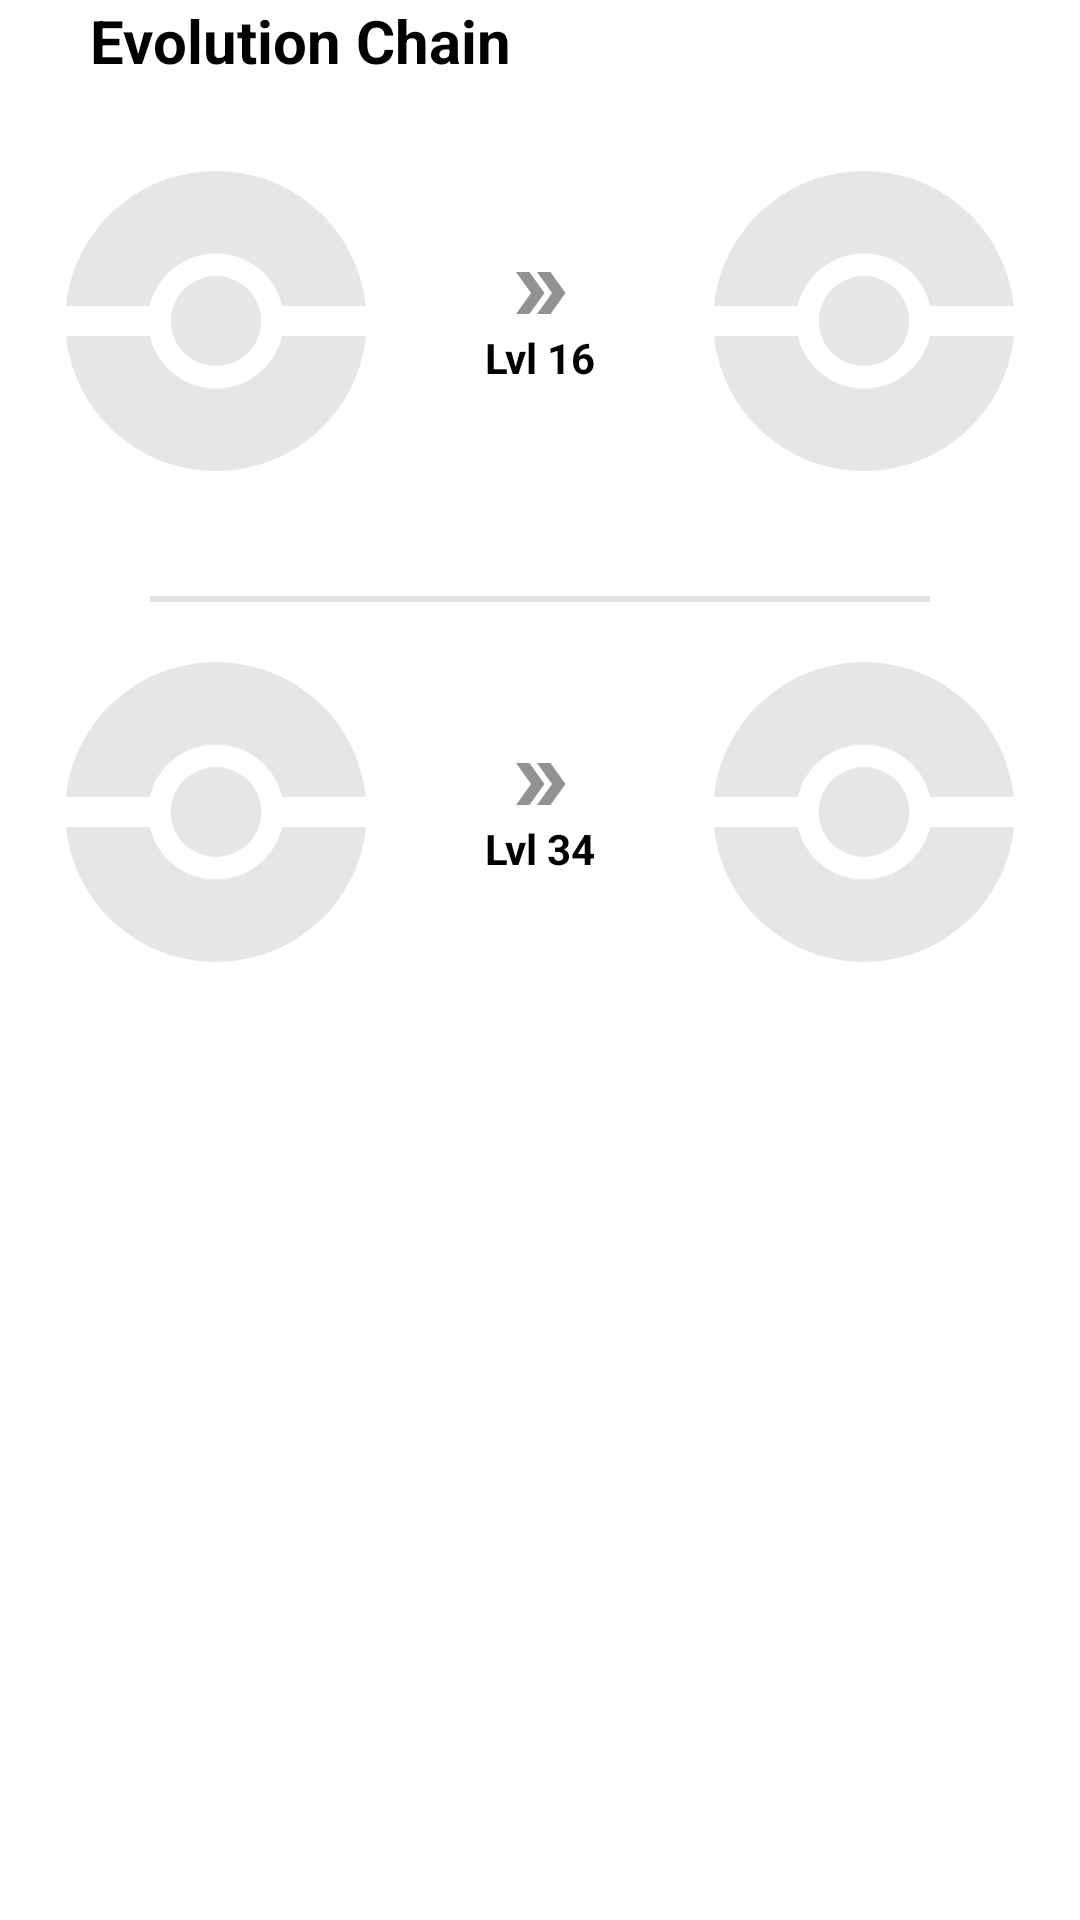

Here is an Android app screen rendered from its layout file. Give the layout XML and the strings, colors and styles it references.
<!-- AndroidManifest.xml: application theme Theme.Pokedex -->
<!-- res/layout/fragment_evolution.xml -->
<?xml version="1.0" encoding="utf-8"?>
<androidx.constraintlayout.widget.ConstraintLayout xmlns:android="http://schemas.android.com/apk/res/android"
    xmlns:app="http://schemas.android.com/apk/res-auto"
    xmlns:tools="http://schemas.android.com/tools"
    android:layout_width="match_parent"
    android:layout_height="match_parent">

    <androidx.appcompat.widget.AppCompatTextView
        android:id="@+id/evolution_title"
        android:layout_width="wrap_content"
        android:layout_height="wrap_content"
        android:layout_marginStart="30dp"
        android:text="@string/evolution_chain"
        android:textColor="@color/black"
        android:textSize="20sp"
        android:textStyle="bold"
        app:layout_constraintStart_toStartOf="parent"
        app:layout_constraintTop_toTopOf="parent" />

    <androidx.constraintlayout.widget.Guideline
        android:id="@+id/first_line"
        android:layout_width="0dp"
        android:layout_height="0dp"
        android:orientation="vertical"
        app:layout_constraintGuide_percent="0.2" />

    <androidx.constraintlayout.widget.Guideline
        android:id="@+id/second_line"
        android:layout_width="0dp"
        android:layout_height="0dp"
        android:orientation="vertical"
        app:layout_constraintGuide_percent="0.8" />

    <androidx.appcompat.widget.AppCompatImageView
        android:id="@+id/evo_one"
        android:layout_width="100dp"
        android:layout_height="100dp"
        android:layout_marginStart="30dp"
        android:layout_marginTop="30dp"
        android:background="@drawable/pokeball_logo"
        app:layout_constraintEnd_toEndOf="@id/first_line"
        app:layout_constraintStart_toStartOf="@id/first_line"
        app:layout_constraintTop_toBottomOf="@id/evolution_title"
        tools:src="@drawable/bulbasaur_image" />

    <androidx.appcompat.widget.AppCompatTextView
        android:id="@+id/evo_one_name"
        android:layout_width="wrap_content"
        android:layout_height="wrap_content"
        android:textColor="@color/black"
        android:textSize="16sp"
        android:textStyle="bold"
        app:layout_constraintEnd_toEndOf="@id/evo_one"
        app:layout_constraintStart_toStartOf="@id/evo_one"
        app:layout_constraintTop_toBottomOf="@id/evo_one"
        tools:text="Bulbasaur" />

    <androidx.appcompat.widget.AppCompatImageView
        android:id="@+id/evo_two"
        android:layout_width="100dp"
        android:layout_height="100dp"
        android:layout_marginStart="30dp"
        android:layout_marginTop="30dp"
        android:background="@drawable/pokeball_logo"
        app:layout_constraintEnd_toEndOf="@id/second_line"
        app:layout_constraintStart_toStartOf="@id/second_line"
        app:layout_constraintTop_toBottomOf="@id/evolution_title"
        tools:src="@drawable/bulbasaur_image" />

    <androidx.appcompat.widget.AppCompatTextView
        android:id="@+id/evo_two_name"
        android:layout_width="wrap_content"
        android:layout_height="wrap_content"
        android:textColor="@color/black"
        android:textSize="16sp"
        android:textStyle="bold"
        app:layout_constraintEnd_toEndOf="@id/evo_two"
        app:layout_constraintStart_toStartOf="@id/evo_two"
        app:layout_constraintTop_toBottomOf="@id/evo_two"
        tools:text="Ivysaur" />

    <TextView
        android:layout_width="wrap_content"
        android:layout_height="wrap_content"
        android:foregroundGravity="center_horizontal"
        android:text="Lvl 16"
        android:textColor="@color/black"
        android:textSize="14sp"
        android:textStyle="bold"
        app:drawableTopCompat="@drawable/arrow_forward"
        app:layout_constraintBottom_toBottomOf="@id/evo_one"
        app:layout_constraintEnd_toEndOf="parent"
        app:layout_constraintStart_toStartOf="parent"
        app:layout_constraintTop_toTopOf="@id/evo_one"
        tools:ignore="HardcodedText" />

    <View
        android:id="@+id/divider"
        android:layout_width="match_parent"
        android:layout_height="2dp"
        android:layout_marginHorizontal="50dp"
        android:layout_marginTop="20dp"
        android:background="?android:listDivider"
        app:layout_constraintTop_toBottomOf="@id/evo_one_name" />

    <androidx.appcompat.widget.AppCompatImageView
        android:id="@+id/evo_three"
        android:layout_width="100dp"
        android:layout_height="100dp"
        android:layout_marginStart="30dp"
        android:layout_marginTop="20dp"
        android:background="@drawable/pokeball_logo"
        app:layout_constraintEnd_toEndOf="@id/first_line"
        app:layout_constraintStart_toStartOf="@id/first_line"
        app:layout_constraintTop_toBottomOf="@id/divider"
        tools:src="@drawable/bulbasaur_image" />

    <androidx.appcompat.widget.AppCompatTextView
        android:id="@+id/evo_three_name"
        android:layout_width="wrap_content"
        android:layout_height="wrap_content"
        android:textColor="@color/black"
        android:textSize="16sp"
        android:textStyle="bold"
        app:layout_constraintEnd_toEndOf="@id/evo_three"
        app:layout_constraintStart_toStartOf="@id/evo_three"
        app:layout_constraintTop_toBottomOf="@id/evo_three"
        tools:text="Ivysaur" />

    <androidx.appcompat.widget.AppCompatImageView
        android:id="@+id/evo_four"
        android:layout_width="100dp"
        android:layout_height="100dp"
        android:layout_marginStart="30dp"
        android:layout_marginTop="20dp"
        android:background="@drawable/pokeball_logo"
        app:layout_constraintEnd_toEndOf="@id/second_line"
        app:layout_constraintStart_toStartOf="@id/second_line"
        app:layout_constraintTop_toBottomOf="@id/divider"
        tools:src="@drawable/bulbasaur_image" />

    <androidx.appcompat.widget.AppCompatTextView
        android:id="@+id/evo_four_name"
        android:layout_width="wrap_content"
        android:layout_height="wrap_content"
        android:textColor="@color/black"
        android:textSize="16sp"
        android:textStyle="bold"
        app:layout_constraintEnd_toEndOf="@id/evo_four"
        app:layout_constraintStart_toStartOf="@id/evo_four"
        app:layout_constraintTop_toBottomOf="@id/evo_four"
        tools:text="Ivysaur" />

    <TextView
        android:layout_width="wrap_content"
        android:layout_height="wrap_content"
        android:foregroundGravity="center_horizontal"
        android:text="Lvl 34"
        android:textColor="@color/black"
        android:textSize="14sp"
        android:textStyle="bold"
        app:drawableTopCompat="@drawable/arrow_forward"
        app:layout_constraintBottom_toBottomOf="@id/evo_three"
        app:layout_constraintEnd_toEndOf="parent"
        app:layout_constraintStart_toStartOf="parent"
        app:layout_constraintTop_toTopOf="@id/evo_three"
        tools:ignore="HardcodedText" />

</androidx.constraintlayout.widget.ConstraintLayout>
<!-- resources referenced by this layout -->
<resources>
  <color name="black">#FF000000</color>
  <!-- drawable arrow_forward (drawable) -->
  <vector android:height="24dp" android:tint="#929292"
      android:viewportHeight="24" android:viewportWidth="24"
      android:width="24dp" xmlns:android="http://schemas.android.com/apk/res/android">
      <path android:fillColor="@android:color/white" android:pathData="M15.5,5l-4.5,0l5,7l-5,7l4.5,0l5,-7z"/>
      <path android:fillColor="@android:color/white" android:pathData="M8.5,5l-4.5,0l5,7l-5,7l4.5,0l5,-7z"/>
  </vector>
  <!-- drawable pokeball_logo (drawable) -->
  <vector xmlns:android="http://schemas.android.com/apk/res/android"
      android:width="1175dp"
      android:height="1181dp"
      android:viewportWidth="5873.3"
      android:viewportHeight="5902.6">
    <path
        android:pathData="M2936.6,0c1530.4,0 2788.6,1164.8 2936.7,2656.2l-1641.6,0c-134.2,-591.5 -663,-1033 -1295.1,-1033 -632,0 -1160.9,441.5 -1295.1,1033l-1641.5,0c148.1,-1491.4 1406.3,-2656.2 2936.6,-2656.2zM5873.3,3246.4c-148.1,1491.4 -1406.3,2656.2 -2936.7,2656.2 -1530.3,0 -2788.5,-1164.8 -2936.6,-2656.2l1641.5,0c134.2,591.4 663.1,1033 1295.1,1033 632.1,0 1160.9,-441.6 1295.1,-1033l1641.6,0z"
        android:fillColor="#E6E6E6"/>
    <path
        android:pathData="M2936.6,2951.3m-885.4,0a885.4,885.4 0,1 1,1770.8 0a885.4,885.4 0,1 1,-1770.8 0"
        android:fillColor="#E6E6E6"/>
  </vector>
  <string name="evolution_chain">Evolution Chain</string>
  <style name="Theme.Pokedex" parent="Theme.MaterialComponents.Light.NoActionBar">
          
          <item name="colorPrimary">@color/purple_500</item>
          <item name="colorPrimaryVariant">@color/purple_700</item>
          <item name="colorOnPrimary">@color/white</item>
          
          <item name="colorSecondary">@color/teal_200</item>
          <item name="colorSecondaryVariant">@color/teal_700</item>
          <item name="colorOnSecondary">@color/black</item>
          
          <item name="android:windowLightStatusBar">true</item>
          <item name="android:statusBarColor">@color/white</item>
          <item name="android:windowTranslucentNavigation">true</item>
  
          <item name="android:windowActivityTransitions">true</item>
      </style>
  <color name="purple_500">#FF6200EE</color>
  <color name="purple_700">#FF3700B3</color>
  <color name="white">#FFFFFFFF</color>
  <color name="teal_200">#FF03DAC5</color>
  <color name="teal_700">#FF018786</color>
</resources>
